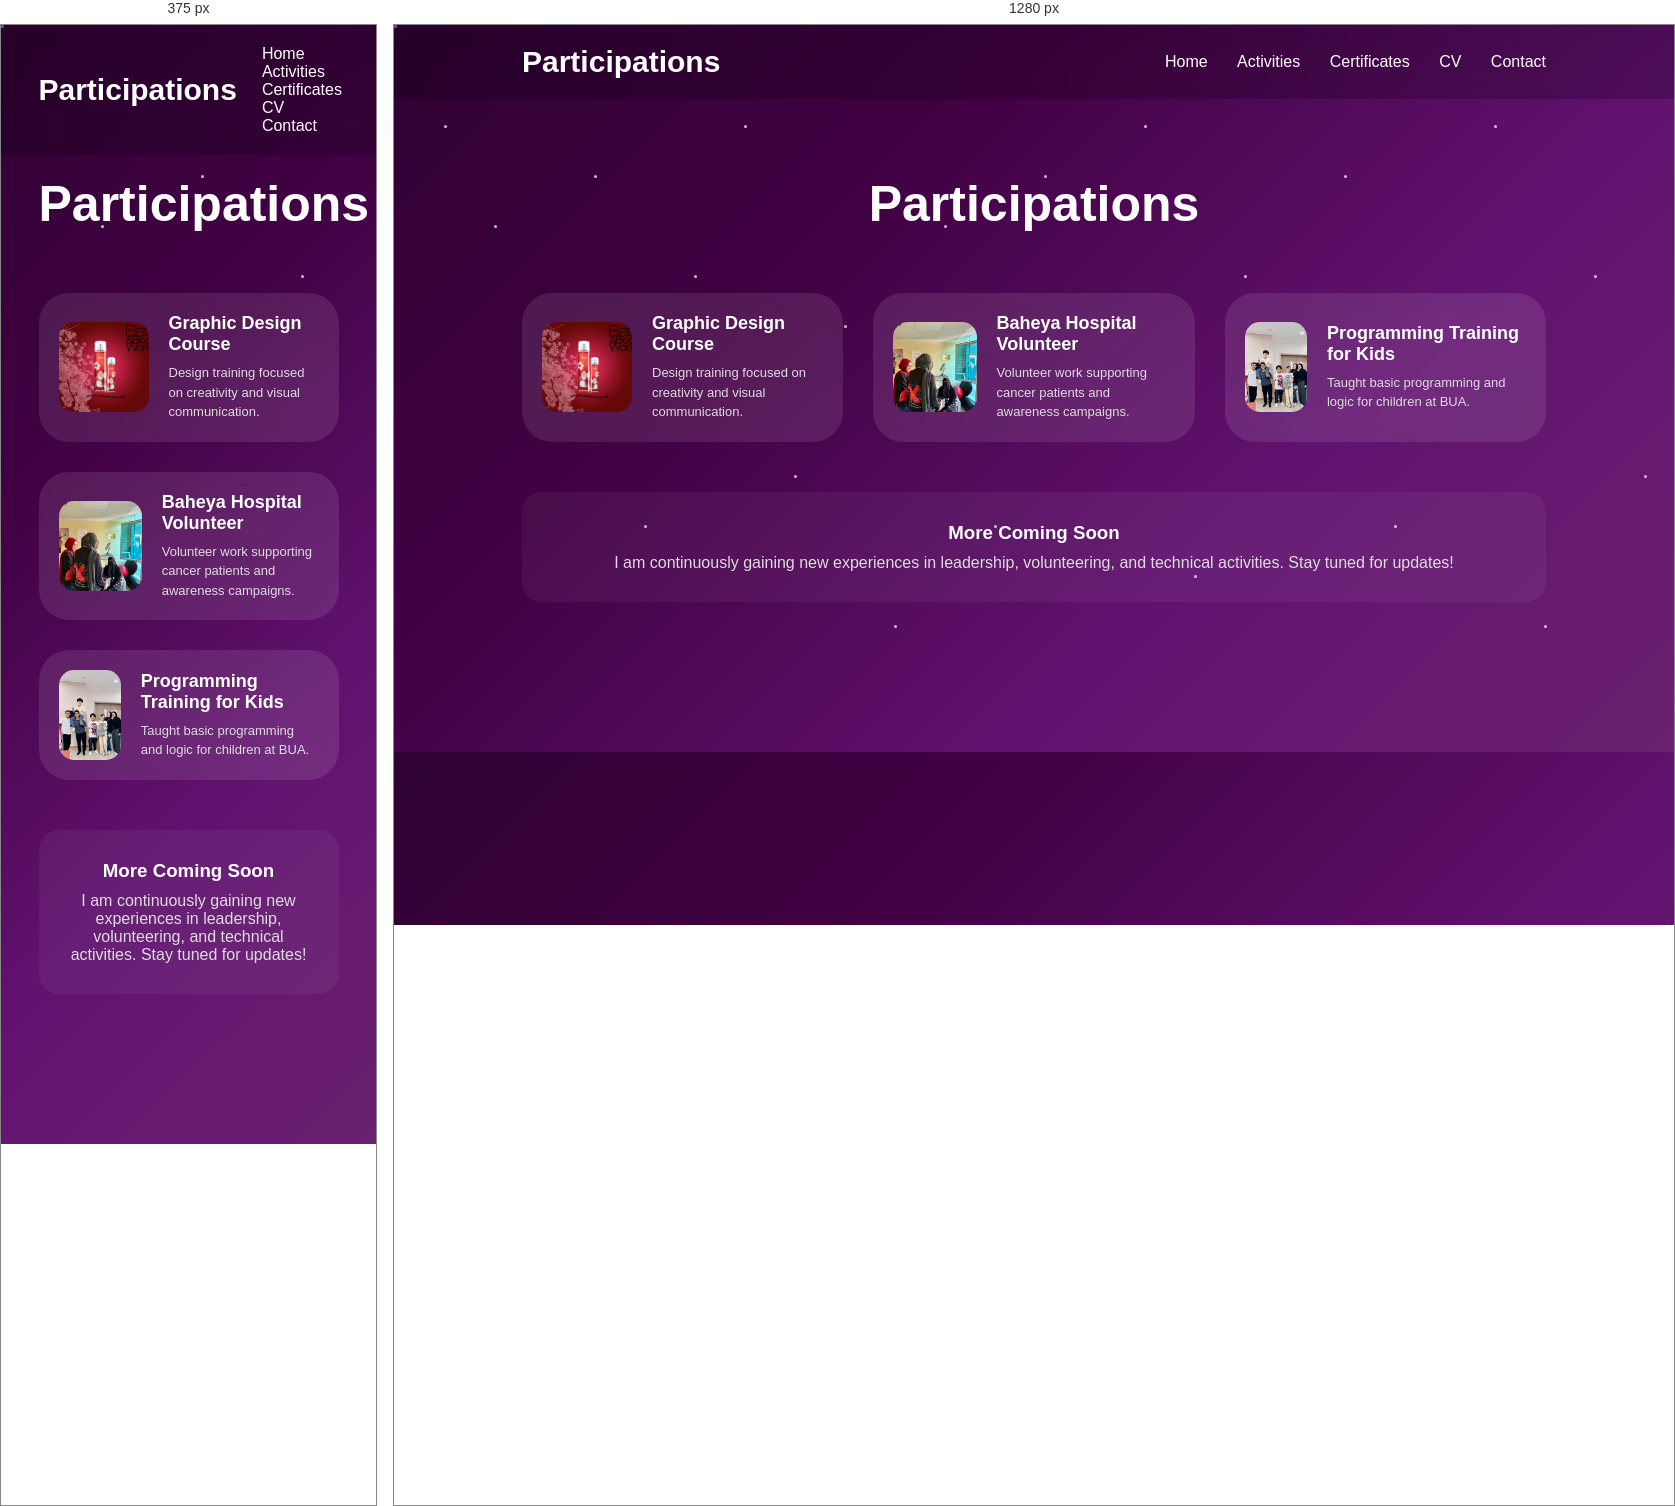
Rendered at 375 px and 1280 px, left to right.

<!-- file: participations.html -->
<!DOCTYPE html>
<html lang="en">

<head>
  <meta charset="UTF-8">
  <meta name="viewport" content="width=device-width, initial-scale=1.0">

  <title>Participations</title>

  <!-- Main CSS -->
  <link rel="stylesheet" href="style.css">
</head>

<body>

  <!-- Background Stars -->
  <div class="stars"></div>

  <!-- Header -->
  <header>

    <div class="logo">Participations</div>

    <nav>
      <a href="index.html">Home</a>
      <a href="activities.html">Activities</a>
      <a href="certificates.html">Certificates</a>
      <a href="cv.html">CV</a>
      <a href="contact.html">Contact</a>
    </nav>

  </header>

  <!-- Page Content -->
  <section class="page">

    <h1 class="title">Participations</h1>

    <!-- Participation Cards -->
    <div class="cards">

      <!-- Card 1 -->
      <div class="card participation-card">

        <img src="design.jpeg" alt="Graphic Design">

        <div class="info">
          <h2>Graphic Design Course</h2>
          <p>Design training focused on creativity and visual communication.</p>
        </div>

      </div>

      <!-- Card 2 -->
      <div class="card participation-card">

        <img src="baheya.jpeg" alt="Baheya Hospital">

        <div class="info">
          <h2>Baheya Hospital Volunteer</h2>
          <p>Volunteer work supporting cancer patients and awareness campaigns.</p>
        </div>

      </div>

      <!-- Card 3 -->
      <div class="card participation-card">

        <img src="kids.jpeg" alt="Kids Programming">

        <div class="info">
          <h2>Programming Training for Kids</h2>
          <p>Taught basic programming and logic for children at BUA.</p>
        </div>

      </div>

    </div>

    <!-- Footer Note -->
    <div class="page-note">

      <h3>More Coming Soon</h3>

      <p>
        I am continuously gaining new experiences in leadership,
        volunteering, and technical activities. Stay tuned for updates!
      </p>

    </div>

  </section>

  <!-- JS File -->
  <script src="script.js"></script>

</body>

</html>

/* @media block from style.css */
@media (max-width: 900px) {

  .hero {
    flex-direction: column-reverse;
    text-align: center;
  }

  .hero-text h1 {
    font-size: 40px;
  }

  .certificate-card {
    flex-direction: column;
    text-align: center;
  }

  .certificate-card img {
    width: 100%;
    height: auto;
  }

}